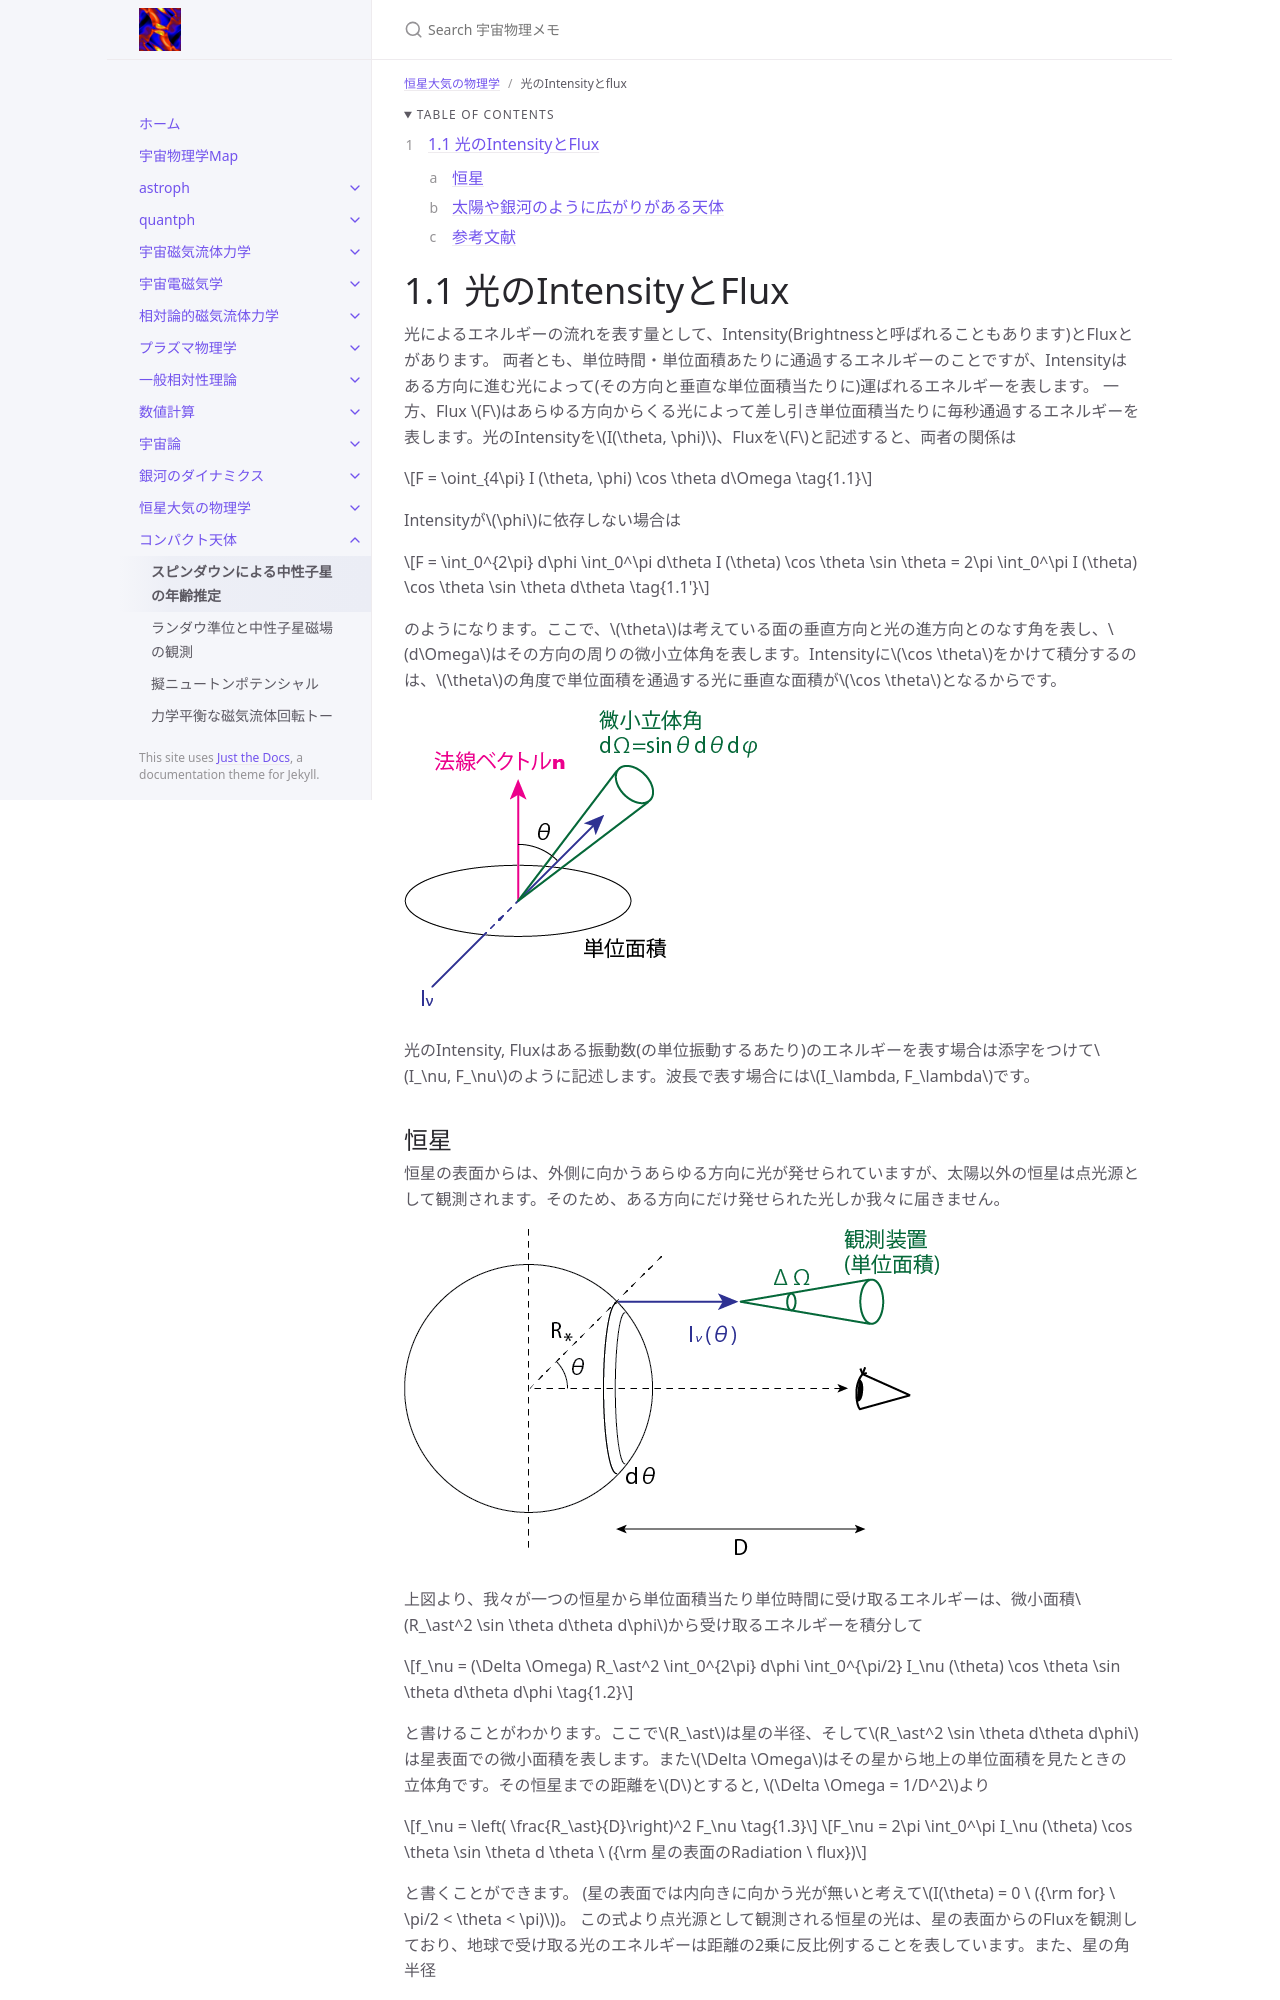

repository: github-nakasho/github-nakasho.github.io · page: docs/atmos/intensity_flux.html · generator: jekyll

---
layout: default
title: 光のIntensityとflux
parent: 恒星大気の物理学
math: mathjax3
permalink: /atmos/intensity_flux
nav_order: 1
---

{: .no_toc }

<details open markdown="block">
  <summary>
    Table of contents
  </summary>
  {: .text-delta }
1. TOC
{:toc}
</details>

{% include adsense.html %}

# 1.1 光のIntensityとFlux

光によるエネルギーの流れを表す量として、Intensity(Brightnessと呼ばれることもあります)とFluxとがあります。
両者とも、単位時間・単位面積あたりに通過するエネルギーのことですが、Intensityはある方向に進む光によって(その方向と垂直な単位面積当たりに)運ばれるエネルギーを表します。
一方、Flux $$F$$はあらゆる方向からくる光によって差し引き単位面積当たりに毎秒通過するエネルギーを表します。光のIntensityを$$I(\theta, \phi)$$、Fluxを$$F$$と記述すると、両者の関係は

$$
F = \oint_{4\pi} I (\theta, \phi) \cos \theta d\Omega \tag{1.1}
$$

Intensityが$$\phi$$に依存しない場合は

$$
F = \int_0^{2\pi} d\phi \int_0^\pi d\theta I (\theta) \cos \theta \sin \theta 
= 2\pi \int_0^\pi I (\theta) \cos \theta \sin \theta d\theta \tag{1.1'}
$$

のようになります。ここで、$$\theta$$は考えている面の垂直方向と光の進方向とのなす角を表し、$$d\Omega$$はその方向の周りの微小立体角を表します。Intensityに$$\cos \theta$$をかけて積分するのは、$$\theta$$の角度で単位面積を通過する光に垂直な面積が$$\cos \theta$$となるからです。

![Intsnsityの概念図](/assets/images/atmos/intensity.png)

光のIntensity, Fluxはある振動数(の単位振動するあたり)のエネルギーを表す場合は添字をつけて$$I_\nu, F_\nu$$のように記述します。波長で表す場合には$$I_\lambda, F_\lambda$$です。
